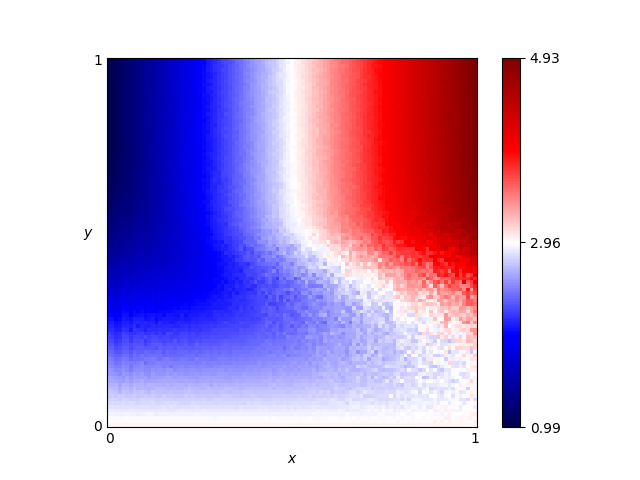

The data file committed next to this chart (first rows):
x, y, score
0.46, 0.76, 2.771
0.54, 0.86, 3.089
0.16, 0.19, 2.386
0.61, 0.18, 2.624
0.82, 0.41, 3.537
0.72, 0.66, 3.78
0.63, 0.37, 2.807
0.41, 0.28, 2.279
0.16, 0.44, 1.694
0.8, 0.33, 3.009
0.84, 0.23, 2.75
0.25, 0.48, 1.897
0.62, 0.7, 3.427
0.78, 0.28, 2.788
0.03, 0.68, 1.134
0.57, 0.0, 3.0
0.69, 0.37, 2.9
0.46, 0.05, 2.849
0.65, 0.03, 2.931
0.56, 0.8, 3.203
0.28, 0.44, 1.962
0.65, 0.0, 3.0
0.57, 0.1, 2.756
0.44, 0.29, 2.302
0.63, 0.49, 3.132
0.26, 0.03, 2.908
0.92, 0.27, 3.242
0.69, 0.35, 2.856
0.79, 0.78, 4.098
0.3, 0.26, 2.225
0.98, 0.54, 4.69
0.25, 0.62, 1.942
0.55, 0.43, 2.81
0.19, 0.06, 2.819
0.14, 0.65, 1.543
0.09, 0.65, 1.353
0.92, 1.0, 4.62
0.51, 0.43, 2.651
0.36, 0.66, 2.403
0.33, 0.92, 2.276
0.01, 0.93, 1.032
0.25, 0.81, 1.983
0.9, 0.46, 3.986
0.3, 0.12, 2.635
0.87, 0.59, 4.328
0.8, 0.75, 4.139
0.93, 0.2, 2.725
0.34, 0.41, 2.116
0.05, 0.48, 1.47
0.9, 0.12, 2.906
0.59, 0.65, 3.29
0.72, 0.62, 3.789
0.29, 0.87, 2.133
0.02, 0.72, 1.075
0.8, 0.35, 3.002
0.09, 0.22, 2.297
0.05, 0.61, 1.24
0.49, 0.38, 2.343
0.62, 0.21, 2.625
0.79, 0.55, 3.955
... 10,141 more rows
